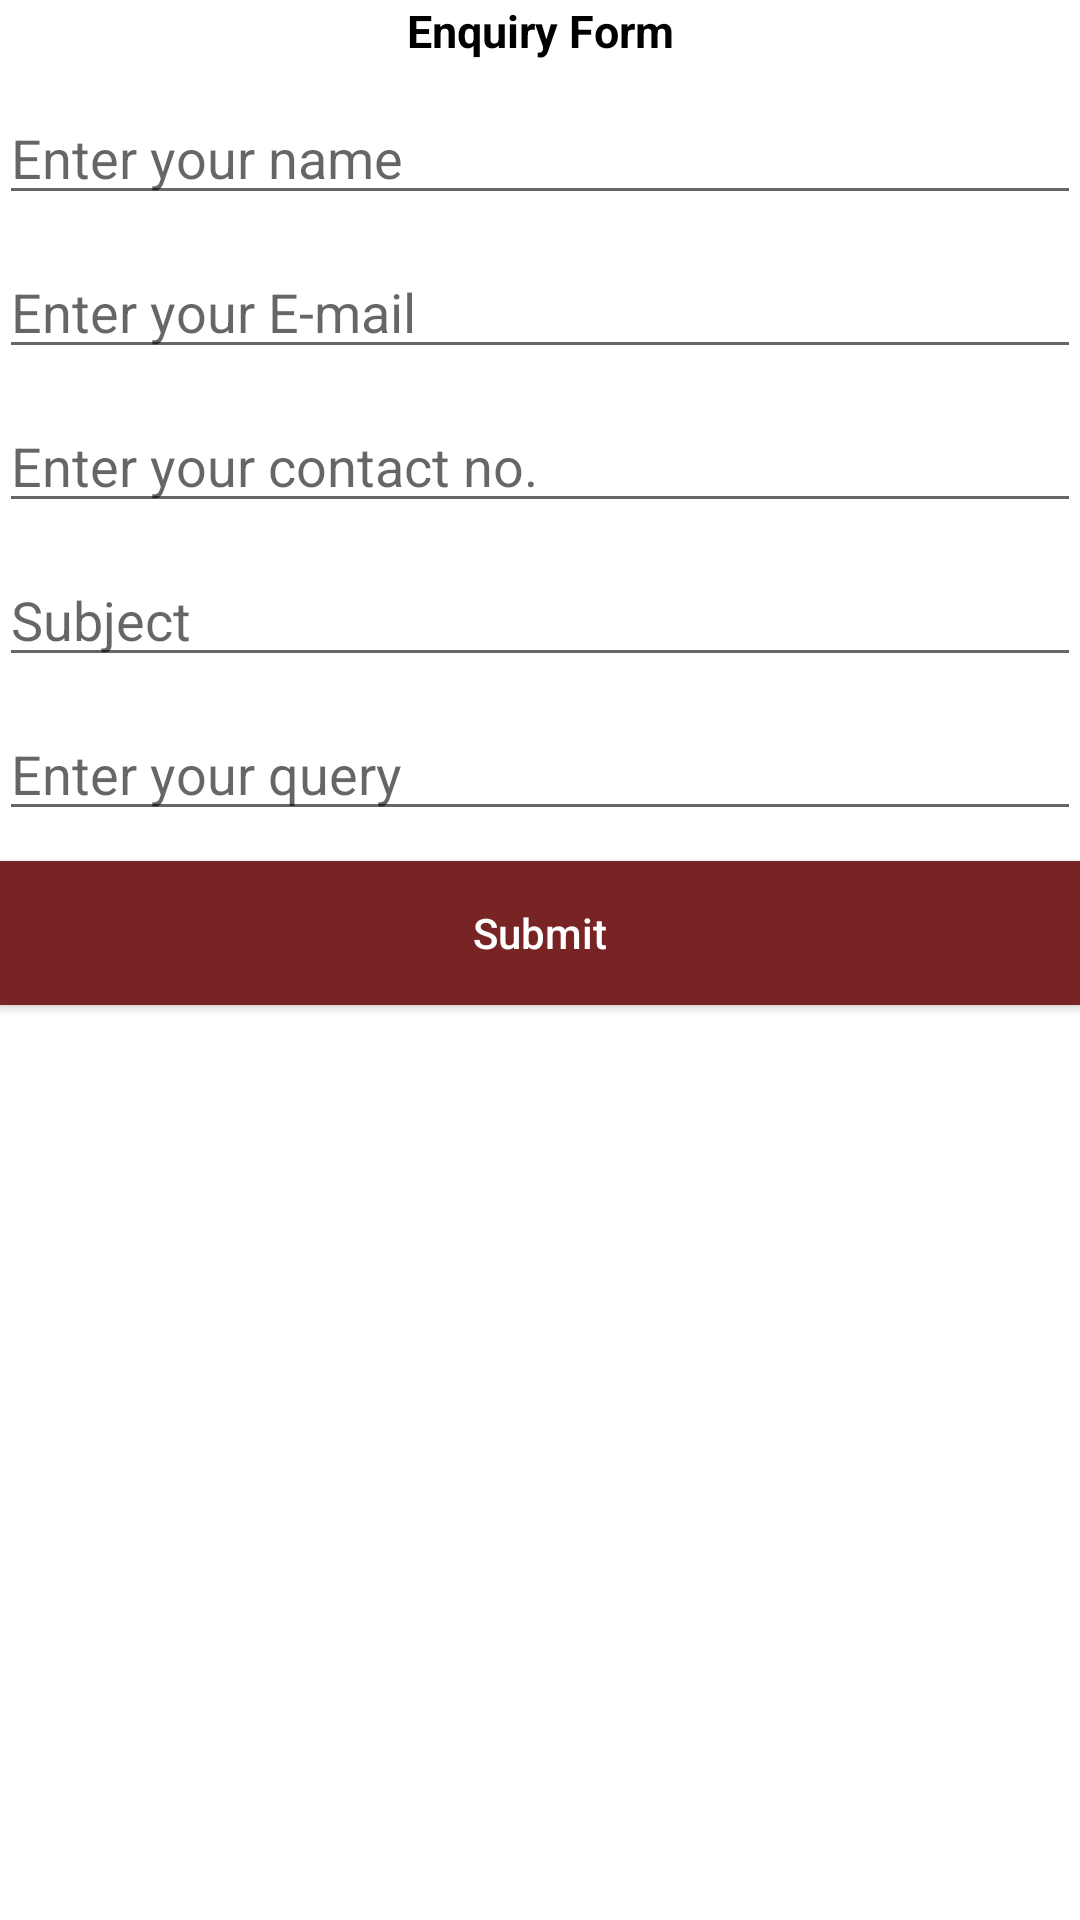

Produce the Android XML layout that renders to this screen, including the resource entries it uses.
<!-- AndroidManifest.xml: application theme AppTheme -->
<!-- res/layout/activity_enquiry.xml -->
<?xml version="1.0" encoding="utf-8"?>
<LinearLayout xmlns:android="http://schemas.android.com/apk/res/android"
    xmlns:tools="http://schemas.android.com/tools"
    android:id="@+id/activity_main"
    android:layout_width="match_parent"
    android:layout_height="match_parent"
    android:orientation="vertical"
    android:paddingBottom="@dimen/activity_vertical_margin"
    android:paddingLeft="@dimen/activity_horizontal_margin"
    android:paddingRight="@dimen/activity_horizontal_margin"
    android:paddingTop="@dimen/activity_vertical_margin"
    tools:context=".EnquiryForm">


    <TextView
        android:layout_width="fill_parent"
        android:layout_height="wrap_content"
        android:ems="10"
        android:text="@string/lgin_enquiry"
        android:textColor="@color/black"
        android:gravity="center"
        android:textSize="15dp"/>

    <EditText
        android:id="@+id/editTextName"
        android:layout_width="match_parent"
        android:layout_height="wrap_content"
        android:ems="10"
        android:hint="@string/lgin_name"
        android:inputType="textPersonName"
        android:layout_marginTop="10dp"/>

    <EditText
        android:id="@+id/editTextEmail"
        android:layout_width="match_parent"
        android:layout_height="wrap_content"
        android:ems="10"
        android:hint="@string/lgin_email"
        android:inputType="textEmailAddress"
        android:layout_marginTop="10dp"/>

    <EditText
        android:id="@+id/editTextMobile"
        android:layout_width="match_parent"
        android:layout_height="wrap_content"
        android:ems="10"
        android:hint="@string/lgin_mobile"
        android:inputType="text|phone"
        android:layout_marginTop="10dp"/>

    <EditText
        android:id="@+id/lgin_subject"
        android:layout_width="match_parent"
        android:layout_height="wrap_content"
        android:ems="10"
        android:hint="@string/lgin_subject"
        android:inputType="text"
        android:layout_marginTop="10dp"/>

    <EditText
        android:id="@+id/lgin_query"
        android:layout_width="match_parent"
        android:layout_height="wrap_content"
        android:ems="10"
        android:hint="@string/lgin_query"
        android:inputType="text"
        android:layout_marginTop="10dp"/>

    <Button
        android:id="@+id/buttonSubmit"
        android:layout_width="match_parent"
        android:layout_height="wrap_content"
        android:text="@string/lgin_submit"
        android:textAllCaps="false"
        android:background="@color/colorPrimary"
        android:textColor="@color/white"
        android:layout_marginTop="10dp"/>

</LinearLayout>
<!-- resources referenced by this layout -->
<resources>
  <color name="black">#000000</color>
  <color name="colorPrimary">#782424</color>
  <color name="white">#ffffff</color>
  <string name="lgin_email">Enter your E-mail</string>
  <string name="lgin_enquiry"><b>Enquiry Form</b></string>
  <string name="lgin_mobile">Enter your contact no.</string>
  <string name="lgin_name">Enter your name</string>
  <string name="lgin_query">Enter your query</string>
  <string name="lgin_subject">Subject</string>
  <string name="lgin_submit">Submit</string>
</resources>
